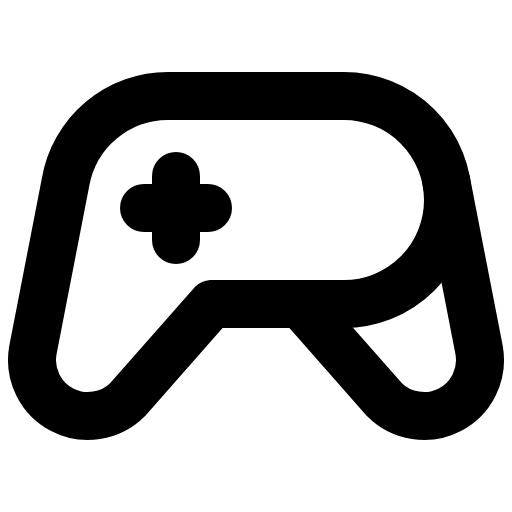
t = 0.00 s
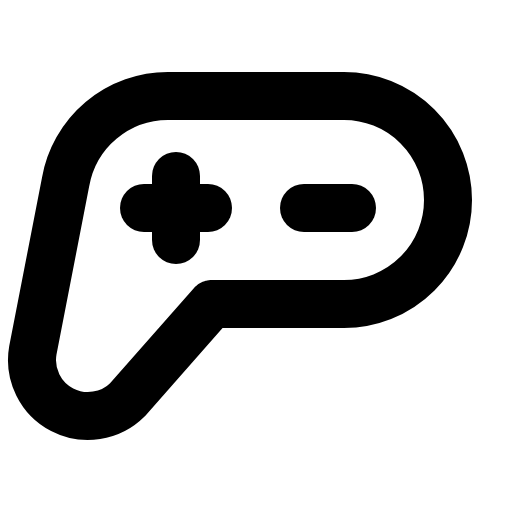
t = 1.20 s
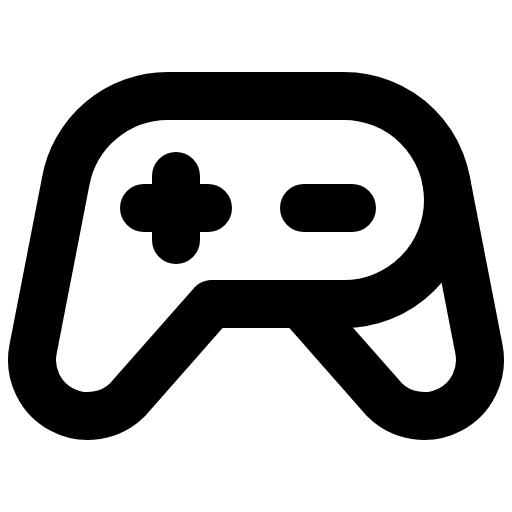
t = 1.58 s
t = 1.95 s: frame unchanged from t = 1.58 s, image omitted
t = 2.33 s: frame unchanged from t = 1.58 s, image omitted

The animated SVG that drew these frames (rendered in a browser with its animation timeline set to each time). Animation: 1 CSS @keyframes rule; one cycle of 2.70 s, repeats indefinitely.

<svg xmlns="http://www.w3.org/2000/svg" viewBox="0 0 256 256">
  <style>
    .draw-line {
      stroke-dasharray: 2000;
      stroke-dashoffset: 0;
    }
    svg:hover .draw-line {
      animation: phosphor-draw-in 1.5s ease-in-out infinite alternate;
    }
    @keyframes phosphor-draw-in {
      0%   { stroke-dashoffset: 2000; }
      100% { stroke-dashoffset: 0; }
    }
  </style><rect width="256" height="256" fill="none"/><line x1="152" y1="104" x2="176" y2="104" fill="none" stroke="currentColor" stroke-linecap="round" stroke-linejoin="round" stroke-width="24" class="draw-line" pathLength="1" style="animation-delay: 0s"/><line x1="72" y1="104" x2="104" y2="104" fill="none" stroke="currentColor" stroke-linecap="round" stroke-linejoin="round" stroke-width="24" class="draw-line" pathLength="1" style="animation-delay: 0.3s"/><line x1="88" y1="88" x2="88" y2="120" fill="none" stroke="currentColor" stroke-linecap="round" stroke-linejoin="round" stroke-width="24" class="draw-line" pathLength="1" style="animation-delay: 0.6s"/><path d="M105.91,152,63.8,199.8a28,28,0,0,1-47.37-24.66L32.79,91a52,52,0,0,1,51.1-43H172a52,52,0,1,1,0,104Z" fill="none" stroke="currentColor" stroke-linecap="round" stroke-linejoin="round" stroke-width="24" class="draw-line" pathLength="1" style="animation-delay: 0.9s"/><path d="M150.09,152l42.11,47.8a28,28,0,0,0,47.37-24.66L223.21,91" fill="none" stroke="currentColor" stroke-linecap="round" stroke-linejoin="round" stroke-width="24" class="draw-line" pathLength="1" style="animation-delay: 1.2s"/></svg>
